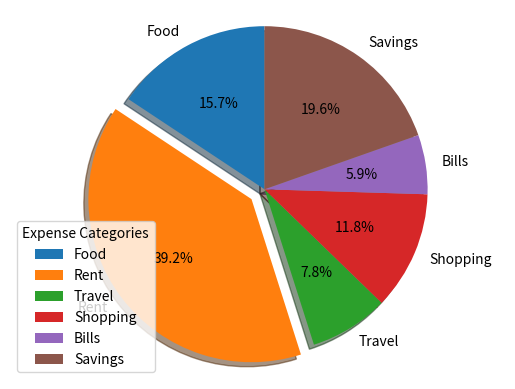

Here is the Python script that generated this plot:
import matplotlib.pyplot as plt
import numpy as np

expenses = np.array(["Food", "Rent", "Travel", "Shopping", "Bills", "Savings"])

amount = np.array([4000, 10000, 2000, 3000, 1500, 5000])
plt.pie(amount, labels=expenses, autopct="%1.1f%%", explode=[0,0.1,0,0,0,0],shadow=True, startangle=90)
plt.axis("equal")
plt.legend(expenses, title="Expense Categories", loc="best")
plt.show()
